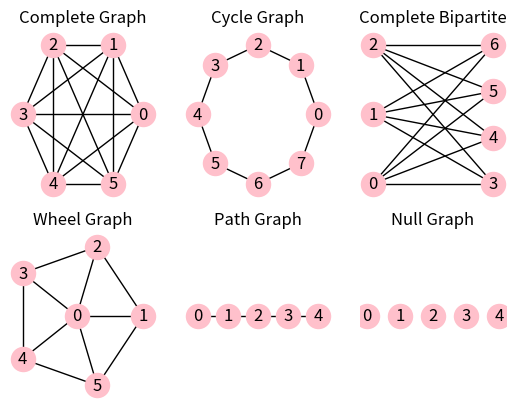

This chart was generated by the following Python code:
import networkx as nx
import matplotlib.pyplot as plt
import math
plt.figure()
g1 = nx.complete_graph(6)
plt.subplot(2,3,1)
nx.draw(g1, nx.circular_layout(g1), with_labels=True, node_color="pink")
plt.title("Complete Graph")
g2 = nx.cycle_graph(8)
plt.subplot(2,3,2)
nx.draw(g2, nx.circular_layout(g2), with_labels=True, node_color="pink")
plt.title("Cycle Graph")
g3 = nx.complete_bipartite_graph(3,4)
left = [0,1,2]
plt.subplot(2,3,3)
nx.draw(g3, nx.bipartite_layout(g3,left), with_labels=True, node_color="pink")
plt.title("Complete Bipartite")
g4 = nx.wheel_graph(6)
rim_nodes = list(range(1, 6))
pos4 = {0: (0, 0)}
for i, node in enumerate(rim_nodes):
    theta = 2 * math.pi * i / len(rim_nodes)
    pos4[node] = (math.cos(theta), math.sin(theta))
plt.subplot(2,3,4)
nx.draw(g4, pos4, with_labels=True, node_color="pink")
plt.title("Wheel Graph")
g5 = nx.path_graph(5)
pos5 = {i:(i,0) for i in range(5)}
plt.subplot(2,3,5)
nx.draw(g5, pos5, with_labels=True, node_color="pink")
plt.title("Path Graph")
g6 = nx.empty_graph(5)
pos6 = {i:(i,0) for i in range(5)}
plt.subplot(2,3,6)
nx.draw(g6, pos6, with_labels=True, node_color="pink")
plt.title("Null Graph")
plt.show()
